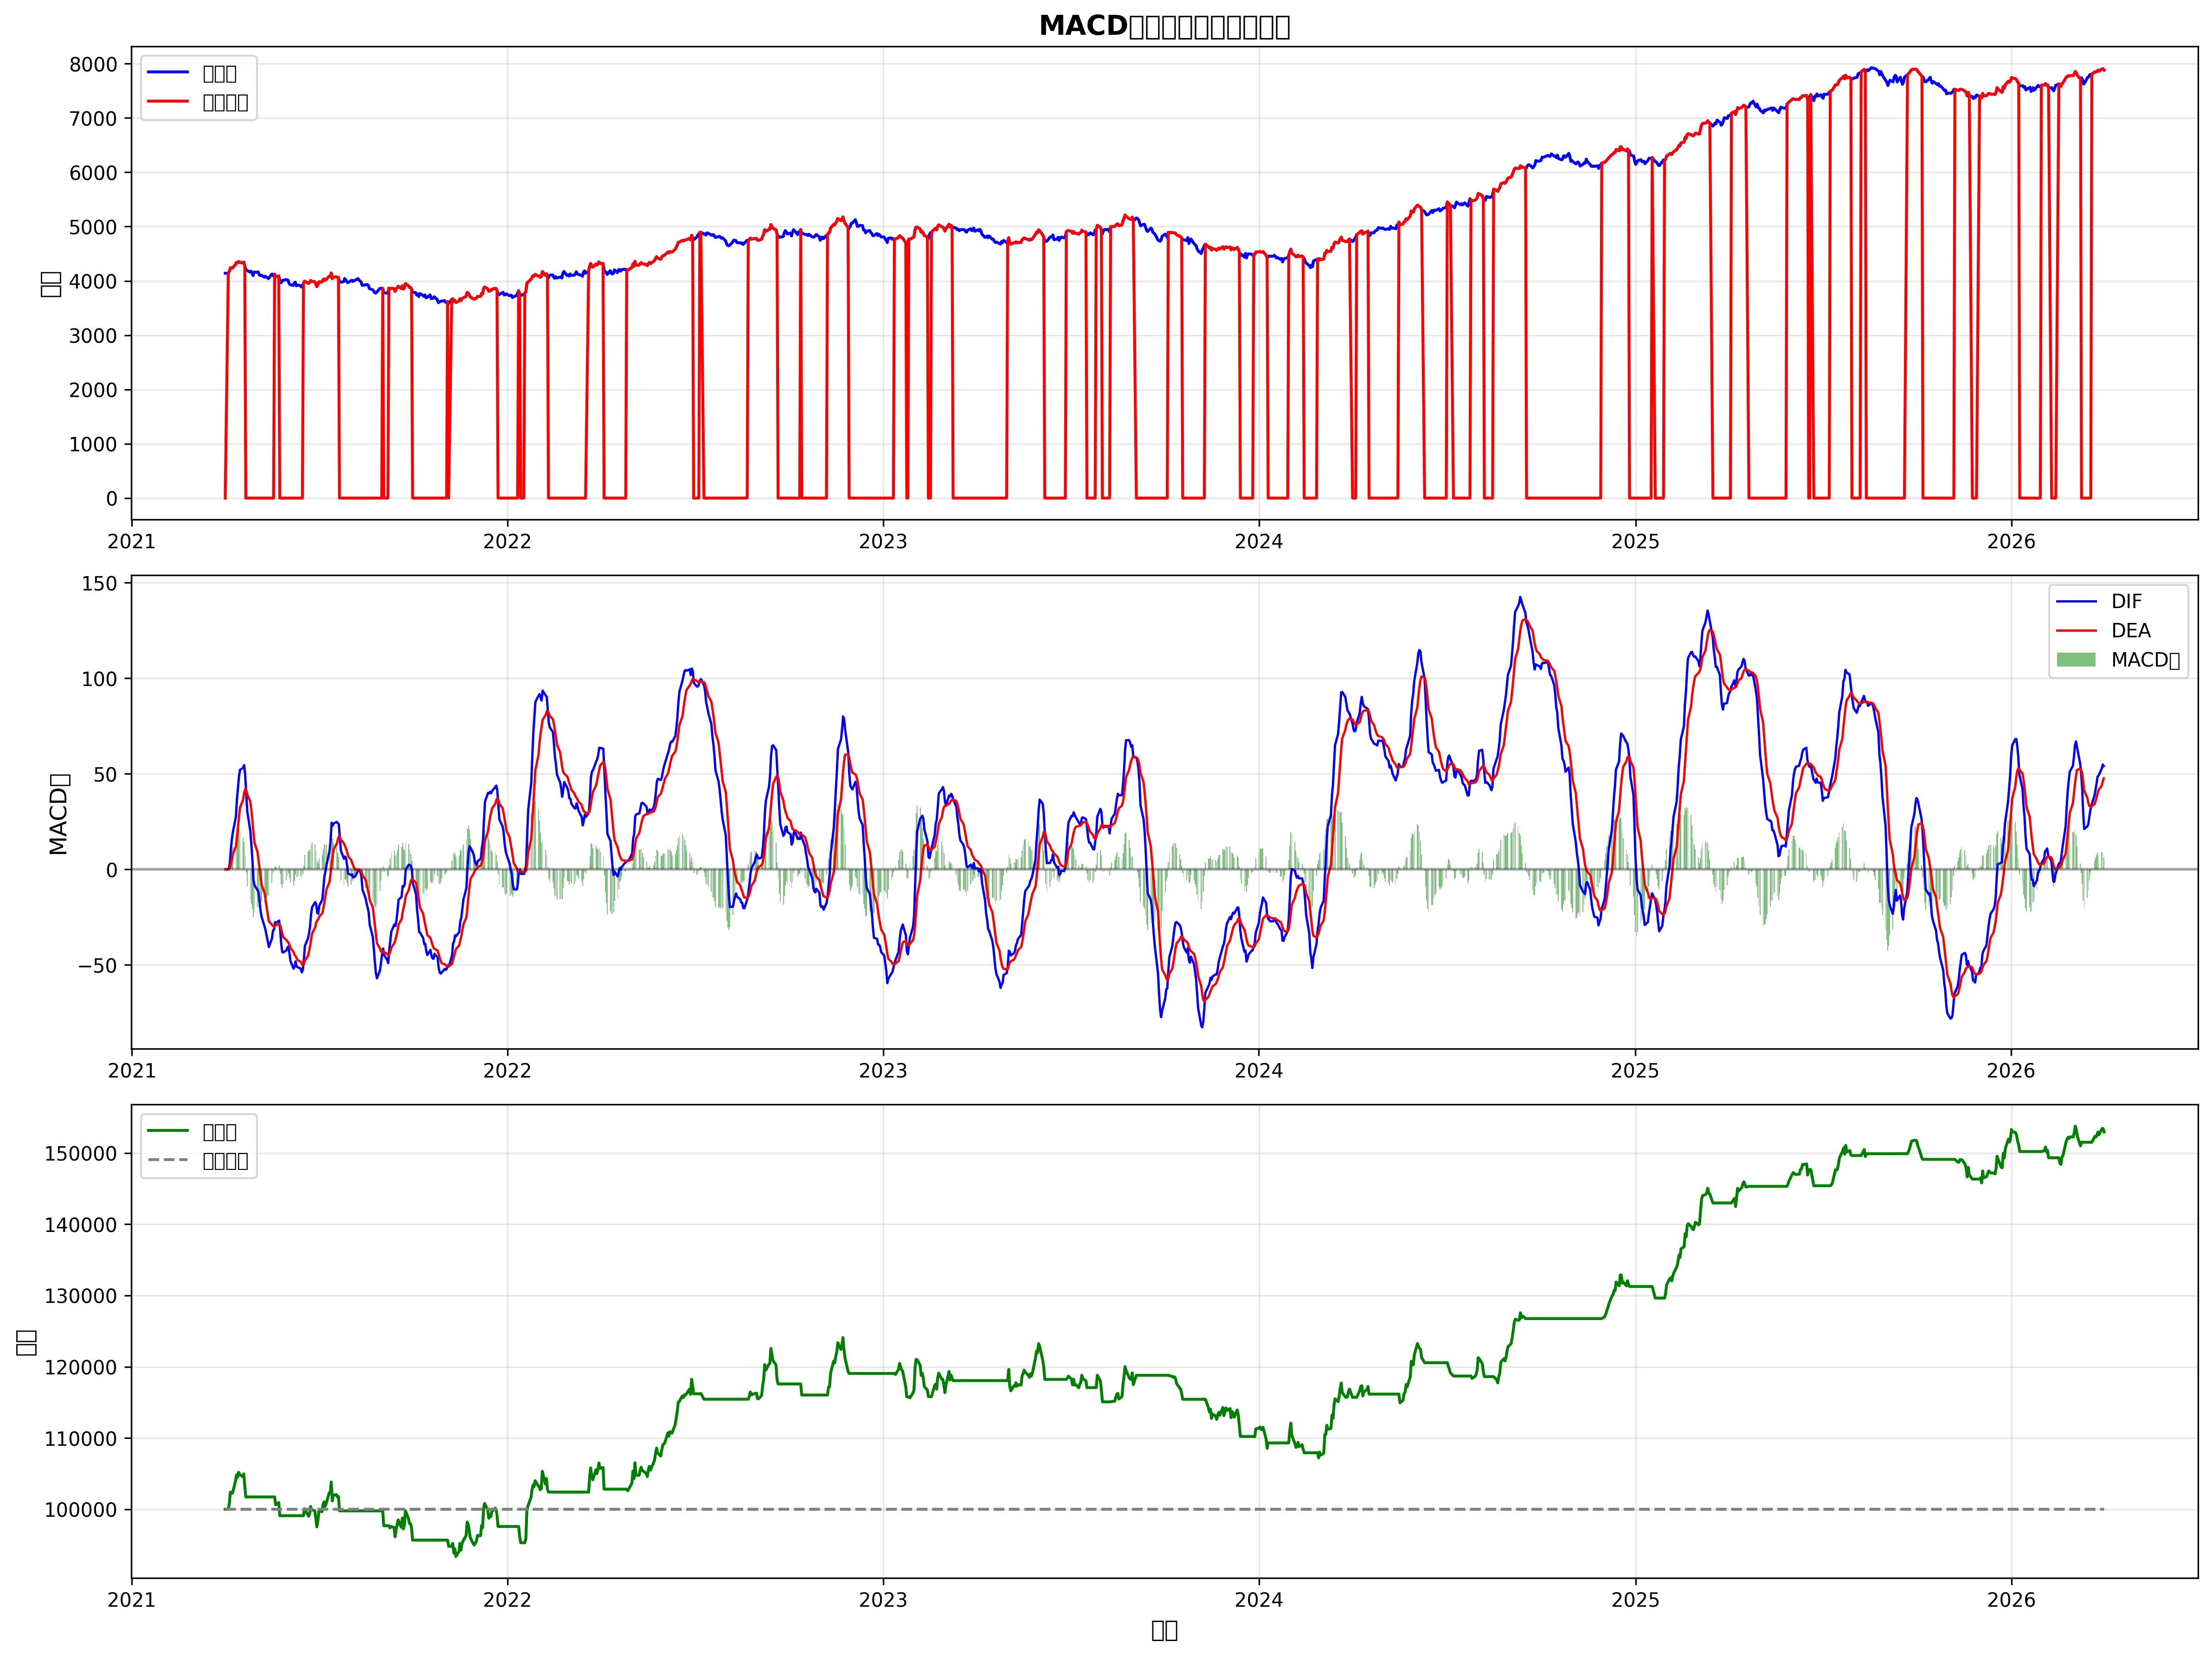

Source data for this figure (header and first rows):
date, open, high, low, close, volume, dif, dea, macd_hist, signal, position, capital, shares, total_value, daily_return, cumulative_return
2021-04-02, 4144, 4171, 4140, 4140, 4187436, 0.0, 0.0, 0.0, 0, 0, 100000, 0.0, 100000, , 
2021-04-05, 4133, 4180, 4111, 4141, 2950500, 0.06519, 0.01304, 0.05216, 1, 1, 0.0, 24.15, 100000, 0.0, 1.0
2021-04-06, 4173, 4199, 4129, 4173, 1893061, 2.687, 0.5478, 2.139, 0, 1, 0.0, 24.15, 100778, 0.007785, 1.008
2021-04-07, 4240, 4240, 4225, 4240, 2223045, 10.07, 2.453, 7.62, 0, 1, 0.0, 24.15, 102402, 0.01611, 1.024
2021-04-08, 4246, 4246, 4222, 4237, 1647601, 15.5, 5.062, 10.44, 0, 1, 0.0, 24.15, 102327, -0.0007281, 1.023
2021-04-09, 4238, 4247, 4233, 4234, 3904936, 19.32, 7.915, 11.41, 0, 1, 0.0, 24.15, 102252, -0.0007353, 1.023
2021-04-12, 4303, 4329, 4303, 4303, 2936983, 27.64, 11.86, 15.78, 0, 1, 0.0, 24.15, 103928, 0.01639, 1.039
2021-04-13, 4347, 4368, 4326, 4340, 2404568, 36.78, 16.84, 19.93, 0, 1, 0.0, 24.15, 104819, 0.008571, 1.048
2021-04-14, 4340, 4340, 4328, 4328, 1760956, 42.51, 21.98, 20.53, 0, 1, 0.0, 24.15, 104514, -0.00291, 1.045
2021-04-15, 4360, 4370, 4347, 4355, 4554382, 48.74, 27.33, 21.41, 0, 1, 0.0, 24.15, 105185, 0.006426, 1.052
2021-04-16, 4343, 4366, 4322, 4343, 4103577, 52.07, 32.28, 19.79, 0, 1, 0.0, 24.15, 104884, -0.002863, 1.049
2021-04-19, 4319, 4375, 4282, 4330, 3928583, 53.07, 36.44, 16.64, 0, 1, 0.0, 24.15, 104580, -0.002903, 1.046
2021-04-20, 4337, 4374, 4327, 4346, 4688498, 54.51, 40.05, 14.46, 0, 1, 0.0, 24.15, 104958, 0.003614, 1.05
2021-04-21, 4273, 4305, 4255, 4275, 1163543, 49.38, 41.92, 7.462, 0, 1, 0.0, 24.15, 103252, -0.01625, 1.033
2021-04-22, 4207, 4227, 4207, 4212, 4979439, 39.76, 41.48, -1.725, -1, 0, 101728, 0.0, 101728, -0.01477, 1.017
2021-04-23, 4194, 4238, 4193, 4196, 1371557, 30.44, 39.28, -8.835, 0, 0, 101728, 0.0, 101728, 0.0, 1.017
2021-04-26, 4161, 4182, 4124, 4161, 1499964, 20.02, 35.42, -15.41, 0, 0, 101728, 0.0, 101728, 0.0, 1.017
2021-04-27, 4183, 4183, 4170, 4179, 3151365, 13.08, 30.96, -17.87, 0, 0, 101728, 0.0, 101728, 0.0, 1.017
2021-04-28, 4148, 4190, 4148, 4148, 3997493, 5.052, 25.78, -20.72, 0, 0, 101728, 0.0, 101728, 0.0, 1.017
2021-04-29, 4101, 4124, 4097, 4097, 1799458, -5.36, 19.55, -24.91, 0, 0, 101728, 0.0, 101728, 0.0, 1.017
2021-04-30, 4162, 4165, 4162, 4162, 4384425, -8.342, 13.97, -22.31, 0, 0, 101728, 0.0, 101728, 0.0, 1.017
2021-05-03, 4142, 4160, 4142, 4158, 3444480, -10.87, 9.002, -19.87, 0, 0, 101728, 0.0, 101728, 0.0, 1.017
2021-05-04, 4158, 4185, 4155, 4166, 1005435, -12.08, 4.785, -16.87, 0, 0, 101728, 0.0, 101728, 0.0, 1.017
2021-05-05, 4113, 4136, 4110, 4114, 1139565, -17.02, 0.4229, -17.45, 0, 0, 101728, 0.0, 101728, 0.0, 1.017
2021-05-06, 4088, 4114, 4088, 4098, 4349027, -22.02, -4.066, -17.96, 0, 0, 101728, 0.0, 101728, 0.0, 1.017
2021-05-07, 4112, 4126, 4068, 4107, 3942905, -24.92, -8.238, -16.69, 0, 0, 101728, 0.0, 101728, 0.0, 1.017
2021-05-10, 4079, 4113, 4047, 4066, 1920267, -30.19, -12.63, -17.56, 0, 0, 101728, 0.0, 101728, 0.0, 1.017
2021-05-11, 4096, 4120, 4058, 4086, 4428261, -32.37, -16.58, -15.79, 0, 0, 101728, 0.0, 101728, 0.0, 1.017
2021-05-12, 4065, 4083, 4063, 4067, 3128650, -35.24, -20.31, -14.93, 0, 0, 101728, 0.0, 101728, 0.0, 1.017
2021-05-13, 4072, 4091, 4060, 4060, 4995915, -37.64, -23.77, -13.86, 0, 0, 101728, 0.0, 101728, 0.0, 1.017
2021-05-14, 4042, 4042, 4017, 4041, 1887977, -40.63, -27.15, -13.49, 0, 0, 101728, 0.0, 101728, 0.0, 1.017
2021-05-17, 4117, 4140, 4058, 4119, 1560113, -36.24, -28.97, -7.276, 0, 0, 101728, 0.0, 101728, 0.0, 1.017
2021-05-18, 4118, 4173, 4103, 4123, 2327654, -32.07, -29.59, -2.485, 0, 0, 101728, 0.0, 101728, 0.0, 1.017
2021-05-19, 4083, 4093, 4083, 4086, 3627014, -31.46, -29.96, -1.501, 0, 0, 101728, 0.0, 101728, 0.0, 1.017
2021-05-20, 4120, 4123, 4120, 4123, 4800714, -27.66, -29.5, 1.842, 1, 1, 0.0, 24.67, 101728, 0.0, 1.017
2021-05-21, 4079, 4079, 4075, 4078, 2742115, -27.93, -29.19, 1.26, 0, 1, 0.0, 24.67, 100626, -0.01083, 1.006
2021-05-24, 4092, 4092, 4073, 4091, 4016243, -26.82, -28.71, 1.891, 0, 1, 0.0, 24.67, 100934, 0.003053, 1.009
2021-05-25, 4016, 4016, 3978, 4016, 3139934, -31.59, -29.29, -2.299, -1, 0, 99098, 0.0, 99098, -0.01819, 0.991
2021-05-26, 3970, 3971, 3965, 3967, 4118880, -38.89, -31.21, -7.681, 0, 0, 99098, 0.0, 99098, 0.0, 0.991
2021-05-27, 3988, 3988, 3950, 3979, 1447628, -43.24, -33.61, -9.623, 0, 0, 99098, 0.0, 99098, 0.0, 0.991
2021-05-28, 4019, 4024, 4012, 4012, 2109137, -43.5, -35.59, -7.91, 0, 0, 99098, 0.0, 99098, 0.0, 0.991
2021-05-31, 4010, 4052, 4010, 4022, 3567592, -42.38, -36.95, -5.433, 0, 0, 99098, 0.0, 99098, 0.0, 0.991
2021-06-01, 4000, 4021, 3997, 4021, 4019065, -41.12, -37.78, -3.334, 0, 0, 99098, 0.0, 99098, 0.0, 0.991
2021-06-02, 4020, 4055, 3988, 4012, 1464535, -40.35, -38.3, -2.055, 0, 0, 99098, 0.0, 99098, 0.0, 0.991
2021-06-03, 3946, 3978, 3943, 3956, 2540808, -43.76, -39.39, -4.366, 0, 0, 99098, 0.0, 99098, 0.0, 0.991
2021-06-04, 3929, 3963, 3914, 3931, 3648191, -47.97, -41.11, -6.866, 0, 0, 99098, 0.0, 99098, 0.0, 0.991
2021-06-07, 3906, 3915, 3906, 3915, 2348894, -51.96, -43.28, -8.684, 0, 0, 99098, 0.0, 99098, 0.0, 0.991
2021-06-08, 3946, 3989, 3946, 3960, 2957686, -50.89, -44.8, -6.093, 0, 0, 99098, 0.0, 99098, 0.0, 0.991
2021-06-09, 3981, 3981, 3950, 3977, 1056572, -48.16, -45.47, -2.689, 0, 0, 99098, 0.0, 99098, 0.0, 0.991
2021-06-10, 3915, 3938, 3909, 3909, 2896424, -50.89, -46.56, -4.333, 0, 0, 99098, 0.0, 99098, 0.0, 0.991
2021-06-11, 3920, 3940, 3914, 3924, 4550985, -51.21, -47.49, -3.725, 0, 0, 99098, 0.0, 99098, 0.0, 0.991
2021-06-14, 3891, 3934, 3891, 3911, 3513595, -51.92, -48.37, -3.547, 0, 0, 99098, 0.0, 99098, 0.0, 0.991
2021-06-15, 3882, 3887, 3863, 3887, 4967361, -53.86, -49.47, -4.393, 0, 0, 99098, 0.0, 99098, 0.0, 0.991
2021-06-16, 3916, 3916, 3909, 3913, 3133221, -52.65, -50.11, -2.545, 0, 0, 99098, 0.0, 99098, 0.0, 0.991
2021-06-17, 3945, 3980, 3945, 3956, 1737550, -47.65, -49.62, 1.964, 1, 1, 0.0, 25.05, 99098, 0.0, 0.991
2021-06-18, 3997, 3997, 3946, 3996, 1812802, -40.07, -47.71, 7.636, 0, 1, 0.0, 25.05, 100078, 0.00989, 1.001
2021-06-21, 3964, 3985, 3964, 3964, 2798954, -36.21, -45.41, 9.195, 0, 1, 0.0, 25.05, 99281, -0.007964, 0.9928
2021-06-22, 3958, 3958, 3953, 3953, 2960350, -33.64, -43.05, 9.418, 0, 1, 0.0, 25.05, 99012, -0.002711, 0.9901
2021-06-23, 3969, 3996, 3948, 3968, 1782533, -30.06, -40.46, 10.4, 0, 1, 0.0, 25.05, 99381, 0.00373, 0.9938
2021-06-24, 4000, 4008, 3974, 4008, 1929090, -23.69, -37.1, 13.41, 0, 1, 0.0, 25.05, 100393, 0.01018, 1.004
... 1,244 more rows
